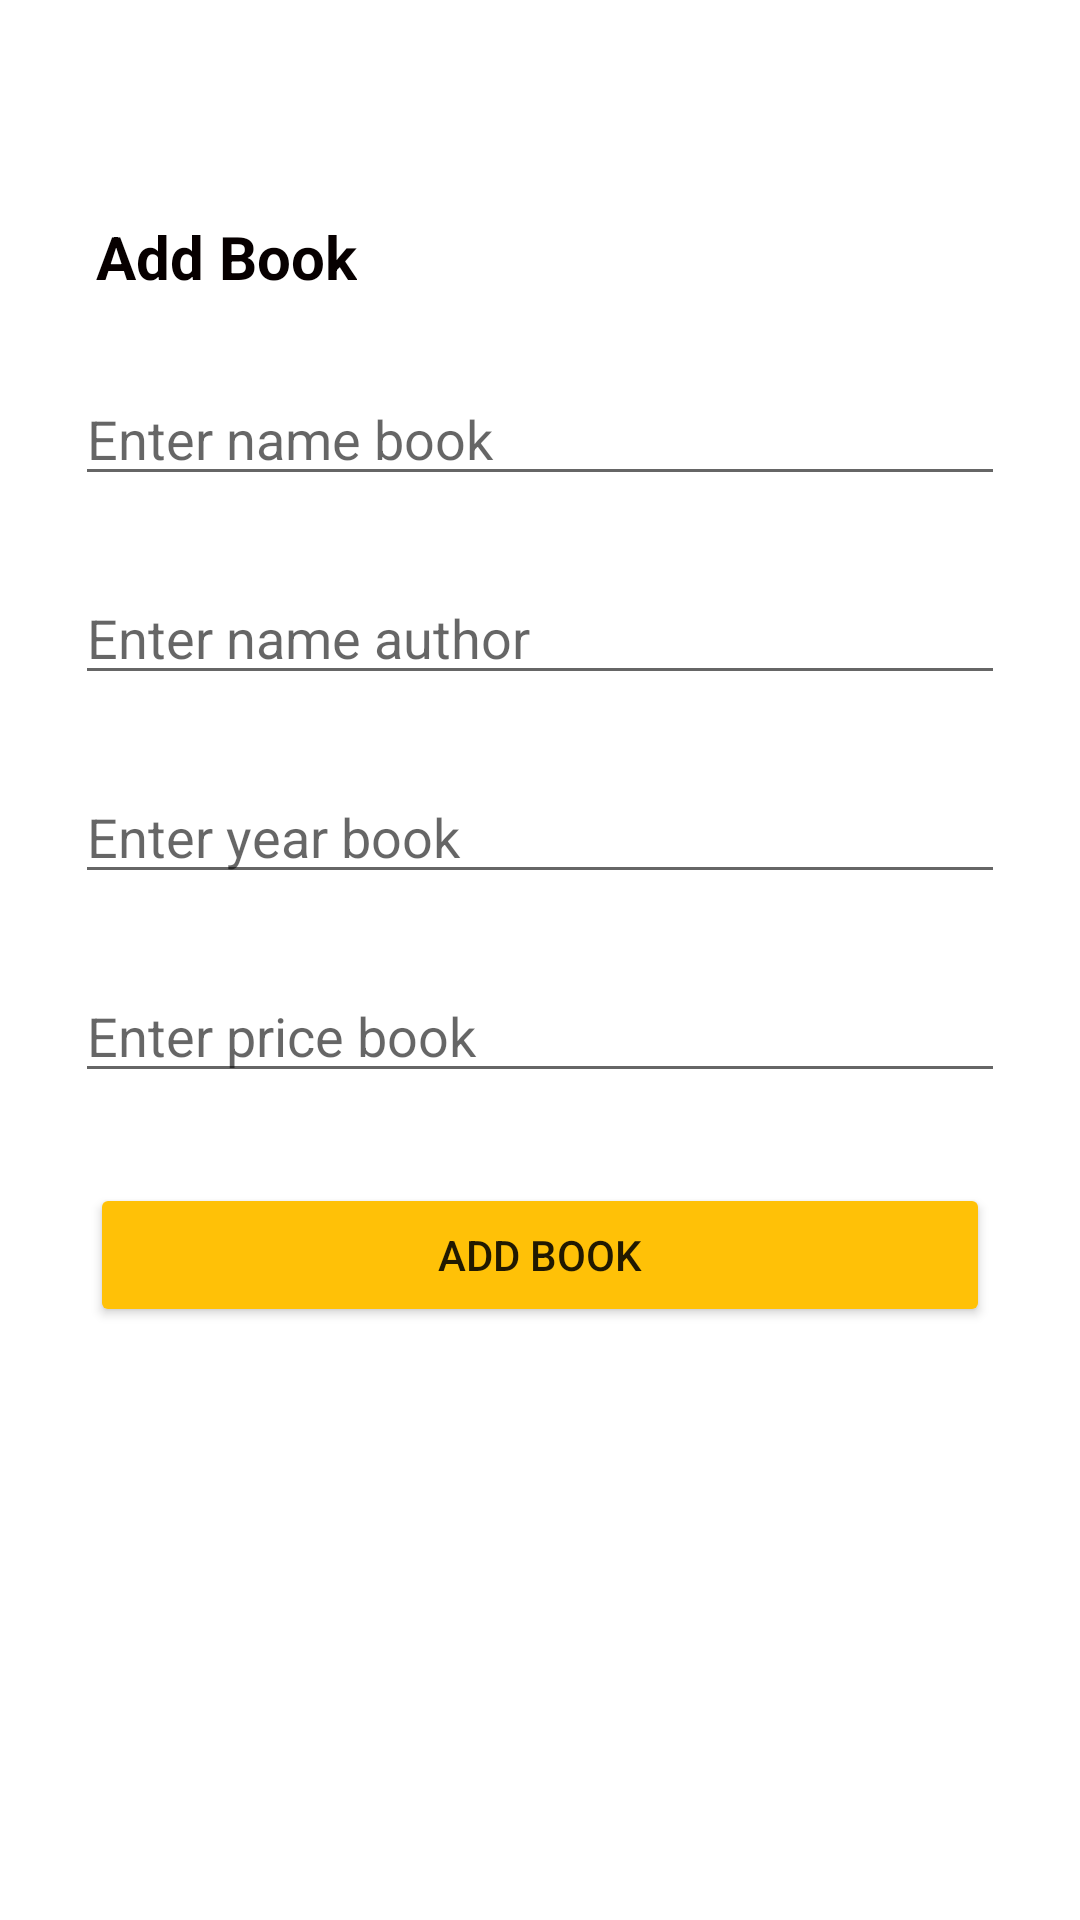

Reconstruct the res/layout file that produces this screen, plus the resources it refers to.
<!-- AndroidManifest.xml: application theme Theme.Fierbase_One -->
<!-- res/layout/addbook.xml -->
<?xml version="1.0" encoding="utf-8"?>
<androidx.constraintlayout.widget.ConstraintLayout xmlns:android="http://schemas.android.com/apk/res/android"
    xmlns:app="http://schemas.android.com/apk/res-auto"
    xmlns:tools="http://schemas.android.com/tools"
    android:layout_width="match_parent"
    android:layout_height="match_parent">

    <EditText
        android:id="@+id/booknamedit"
        android:layout_width="0dp"
        android:layout_height="wrap_content"
        android:layout_margin="25dp"
        android:layout_marginStart="25dp"
        android:layout_marginTop="28dp"
        android:layout_marginEnd="25dp"
        android:ems="10"
        android:hint="Enter name book"
        android:inputType="textPersonName"
        app:layout_constraintEnd_toEndOf="parent"
        app:layout_constraintStart_toStartOf="parent"
        app:layout_constraintTop_toBottomOf="@+id/textView" />

    <EditText
        android:id="@+id/authoredit"
        android:layout_width="0dp"
        android:layout_height="wrap_content"
        android:layout_margin="25dp"
        android:layout_marginStart="25dp"
        android:layout_marginTop="35dp"
        android:layout_marginEnd="25dp"
        android:ems="10"
        android:hint="Enter name author"
        android:inputType="textPersonName"
        app:layout_constraintEnd_toEndOf="parent"
        app:layout_constraintStart_toStartOf="parent"
        app:layout_constraintTop_toBottomOf="@+id/booknamedit" />

    <EditText
        android:id="@+id/yearedit"
        android:layout_width="0dp"
        android:layout_height="wrap_content"
        android:layout_margin="25dp"
        android:layout_marginStart="25dp"
        android:layout_marginTop="54dp"
        android:layout_marginEnd="25dp"
        android:ems="10"
        android:hint="Enter year book"
        android:inputType="textPersonName"
        app:layout_constraintEnd_toEndOf="parent"
        app:layout_constraintStart_toStartOf="parent"
        app:layout_constraintTop_toBottomOf="@+id/authoredit" />

    <EditText
        android:id="@+id/priceedit"
        android:layout_width="0dp"
        android:layout_height="wrap_content"
        android:layout_margin="25dp"
        android:layout_marginStart="25dp"
        android:layout_marginTop="33dp"
        android:layout_marginEnd="25dp"
        android:ems="10"
        android:hint="Enter price book"
        android:inputType="textPersonName"
        app:layout_constraintEnd_toEndOf="parent"
        app:layout_constraintStart_toStartOf="parent"
        app:layout_constraintTop_toBottomOf="@+id/yearedit" />

    <TextView
        android:id="@+id/textView"
        android:layout_width="wrap_content"
        android:layout_height="wrap_content"
        android:layout_marginStart="32dp"
        android:layout_marginTop="72dp"
        android:text="Add Book"
        android:textColor="#070000"
        android:textSize="20sp"
        android:textStyle="bold"
        app:layout_constraintStart_toStartOf="parent"
        app:layout_constraintTop_toTopOf="parent" />

    <Button
        android:id="@+id/btnedit"
        android:layout_width="0dp"
        android:layout_height="wrap_content"
        android:layout_margin="30dp"
        android:layout_marginStart="30dp"
        android:layout_marginTop="54dp"
        android:layout_marginEnd="30dp"
        android:backgroundTint="#FFC107"
        android:text="Add Book"
        app:layout_constraintEnd_toEndOf="parent"
        app:layout_constraintStart_toStartOf="parent"
        app:layout_constraintTop_toBottomOf="@+id/priceedit" />
</androidx.constraintlayout.widget.ConstraintLayout>
<!-- resources referenced by this layout -->
<resources>
  <style name="Theme.Fierbase_One" parent="Theme.MaterialComponents.DayNight.DarkActionBar">
          
          <item name="colorPrimary">@color/purple_500</item>
          <item name="colorPrimaryVariant">@color/purple_700</item>
          <item name="colorOnPrimary">@color/white</item>
          
          <item name="colorSecondary">@color/teal_200</item>
          <item name="colorSecondaryVariant">@color/teal_700</item>
          <item name="colorOnSecondary">@color/black</item>
          
          <item name="android:statusBarColor" tools:targetApi="l">?attr/colorPrimaryVariant</item>
          
      </style>
  <!-- not gathered from this repository: default colours our renderer supplied (Android Studio template values) -->
  <color name="purple_500">#FF6200EE</color>
  <color name="purple_700">#FF3700B3</color>
  <color name="teal_200">#FF03DAC5</color>
  <color name="teal_700">#FF018786</color>
  <color name="black">#FF000000</color>
  <color name="white">#FFFFFFFF</color>
</resources>
